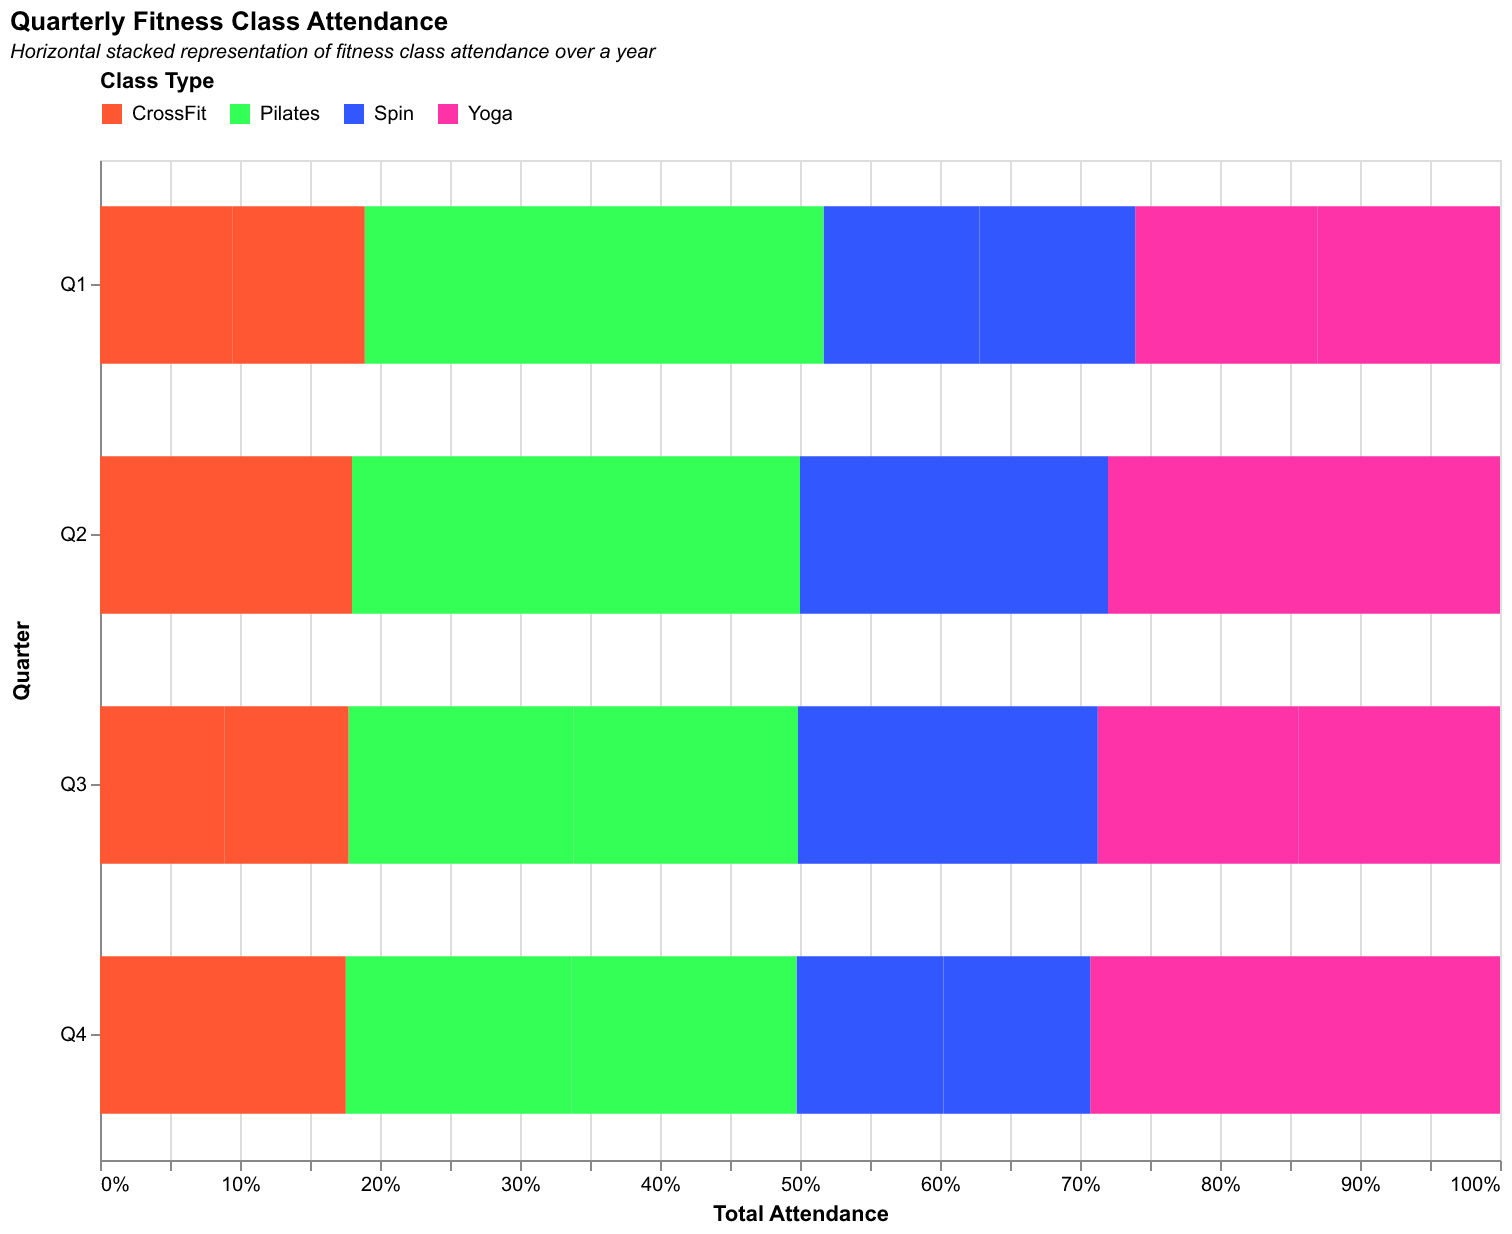

Values plotted in this chart, from the file beside it:
Quarter, Yoga, Pilates, Spin, CrossFit
Q1, 310, 390, 265, 225
Q2, 420, 480, 330, 270
Q3, 510, 570, 380, 315
Q4, 600, 660, 430, 360
Q1, 310, 390, 265, 225
Q2, 420, 480, 330, 270
Q3, 510, 570, 380, 315
Q4, 600, 660, 430, 360
